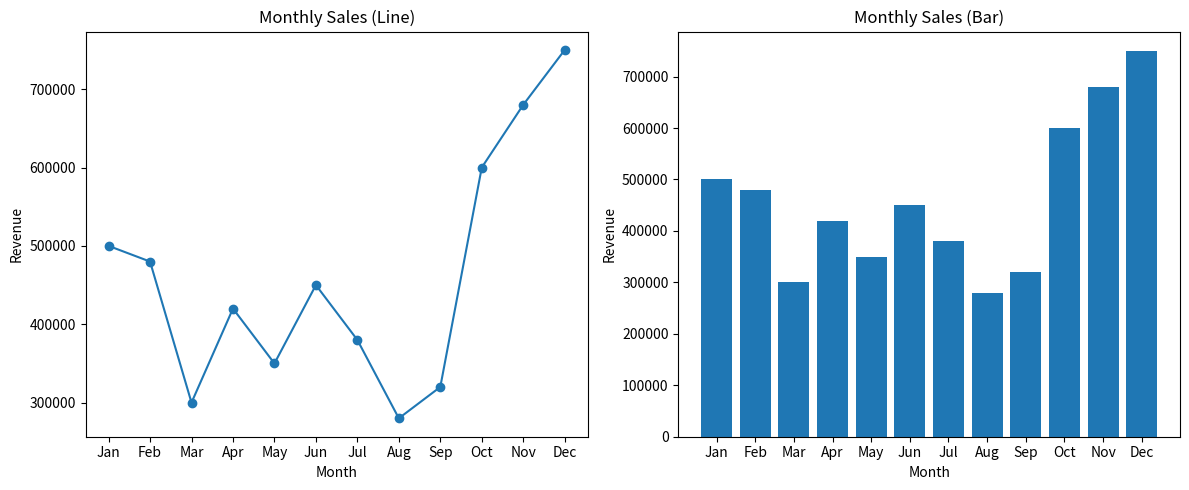

This chart was generated by the following Python code:
import matplotlib.pyplot as plt
months = ['Jan','Feb','Mar','Apr','May','Jun','Jul','Aug','Sep','Oct','Nov','Dec']
sales = [500000, 480000, 300000, 420000, 350000, 450000, 380000, 280000, 320000, 600000, 680000, 750000]
fig, ax = plt.subplots(1, 2, figsize=(12, 5))
ax[0].plot(months, sales, marker='o')
ax[0].set_title("Monthly Sales (Line)")
ax[0].set_xlabel("Month")
ax[0].set_ylabel("Revenue")
ax[1].bar(months, sales)
ax[1].set_title("Monthly Sales (Bar)")
ax[1].set_xlabel("Month")
ax[1].set_ylabel("Revenue")
plt.tight_layout()
plt.show()
